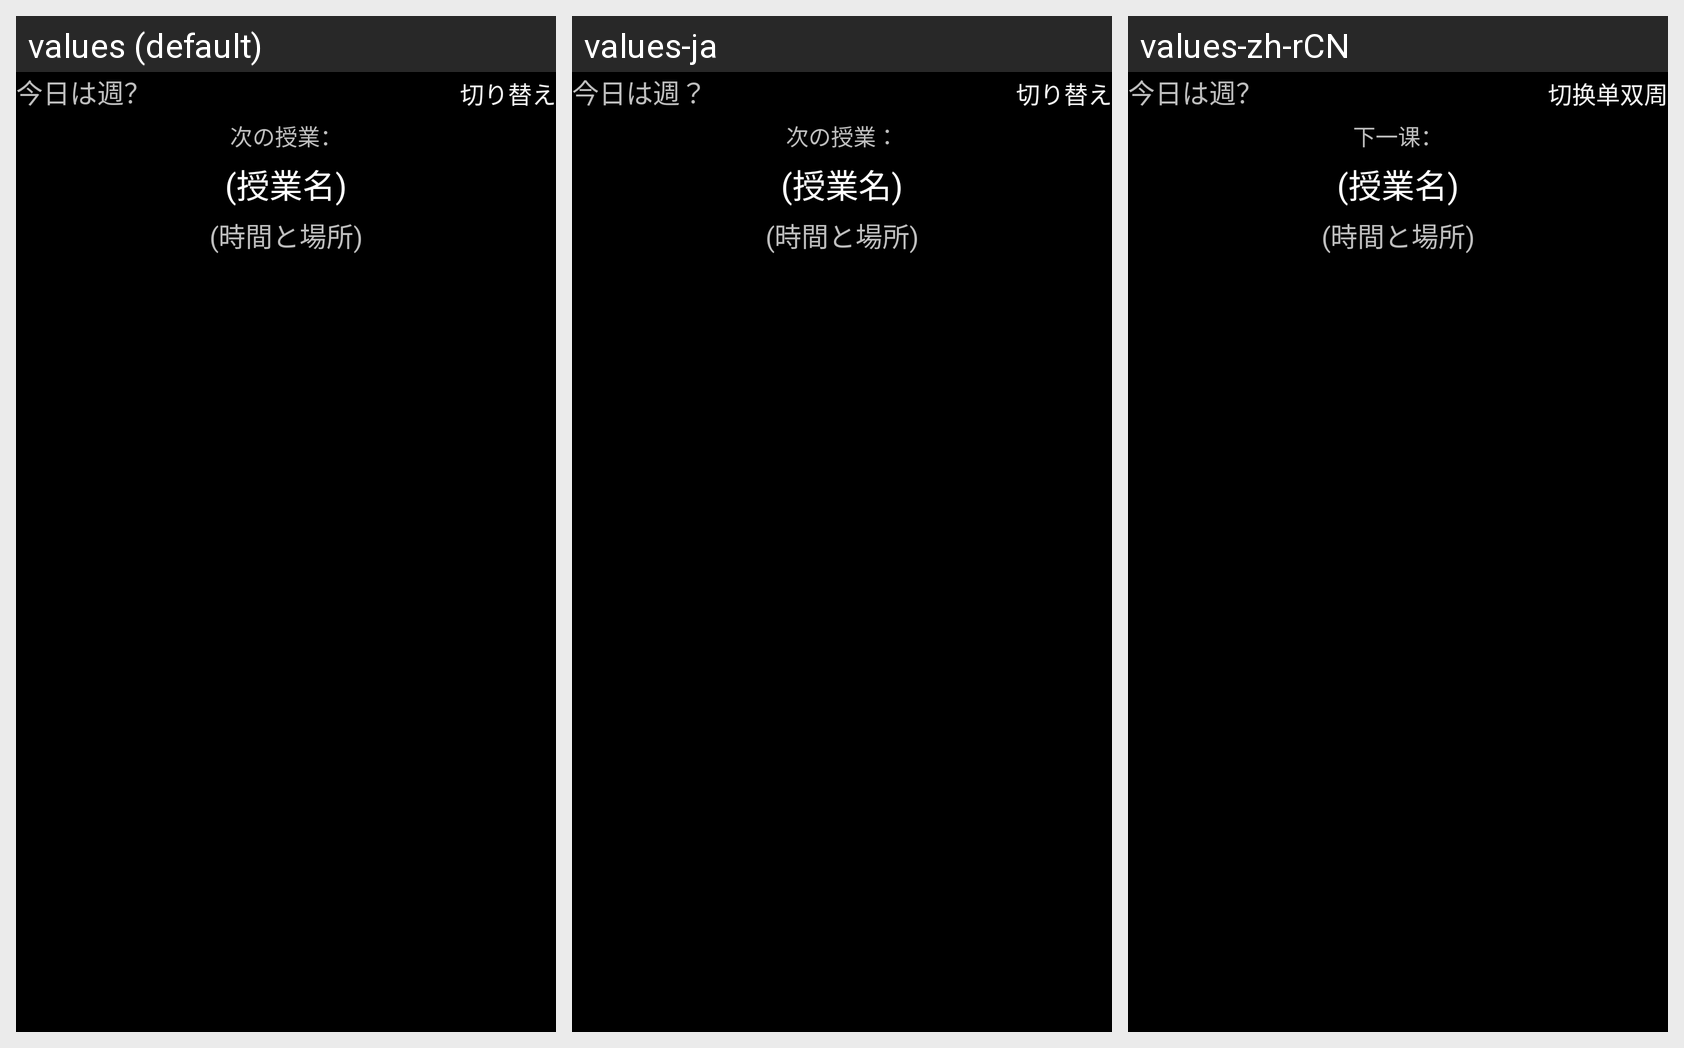

The same Android screen rendered under several of its app's locales, left to right. List the strings drawn on it with the default value and each locale's translation.
Android screen res/layout/activity_main.xml rendered under 3 locales, left to right: values (default), values-ja, values-zh-rCN. Device: Nexus 5 (rendered at 1080×1920; each locale shown at half size, 540×960, under a caption strip naming it); theme Theme.GaraSchedule.
Strings drawn on this screen, with the default value and each locale's value (text and hints the layout hard-codes appear in the picture but are not listed):

toggle_week
  values: 切り替え
  values-ja: 切り替え
  values-zh-rCN: 切换单双周

next_is
  values: 次の授業：
  values-ja: 次の授業：
  values-zh-rCN: 下一课：
